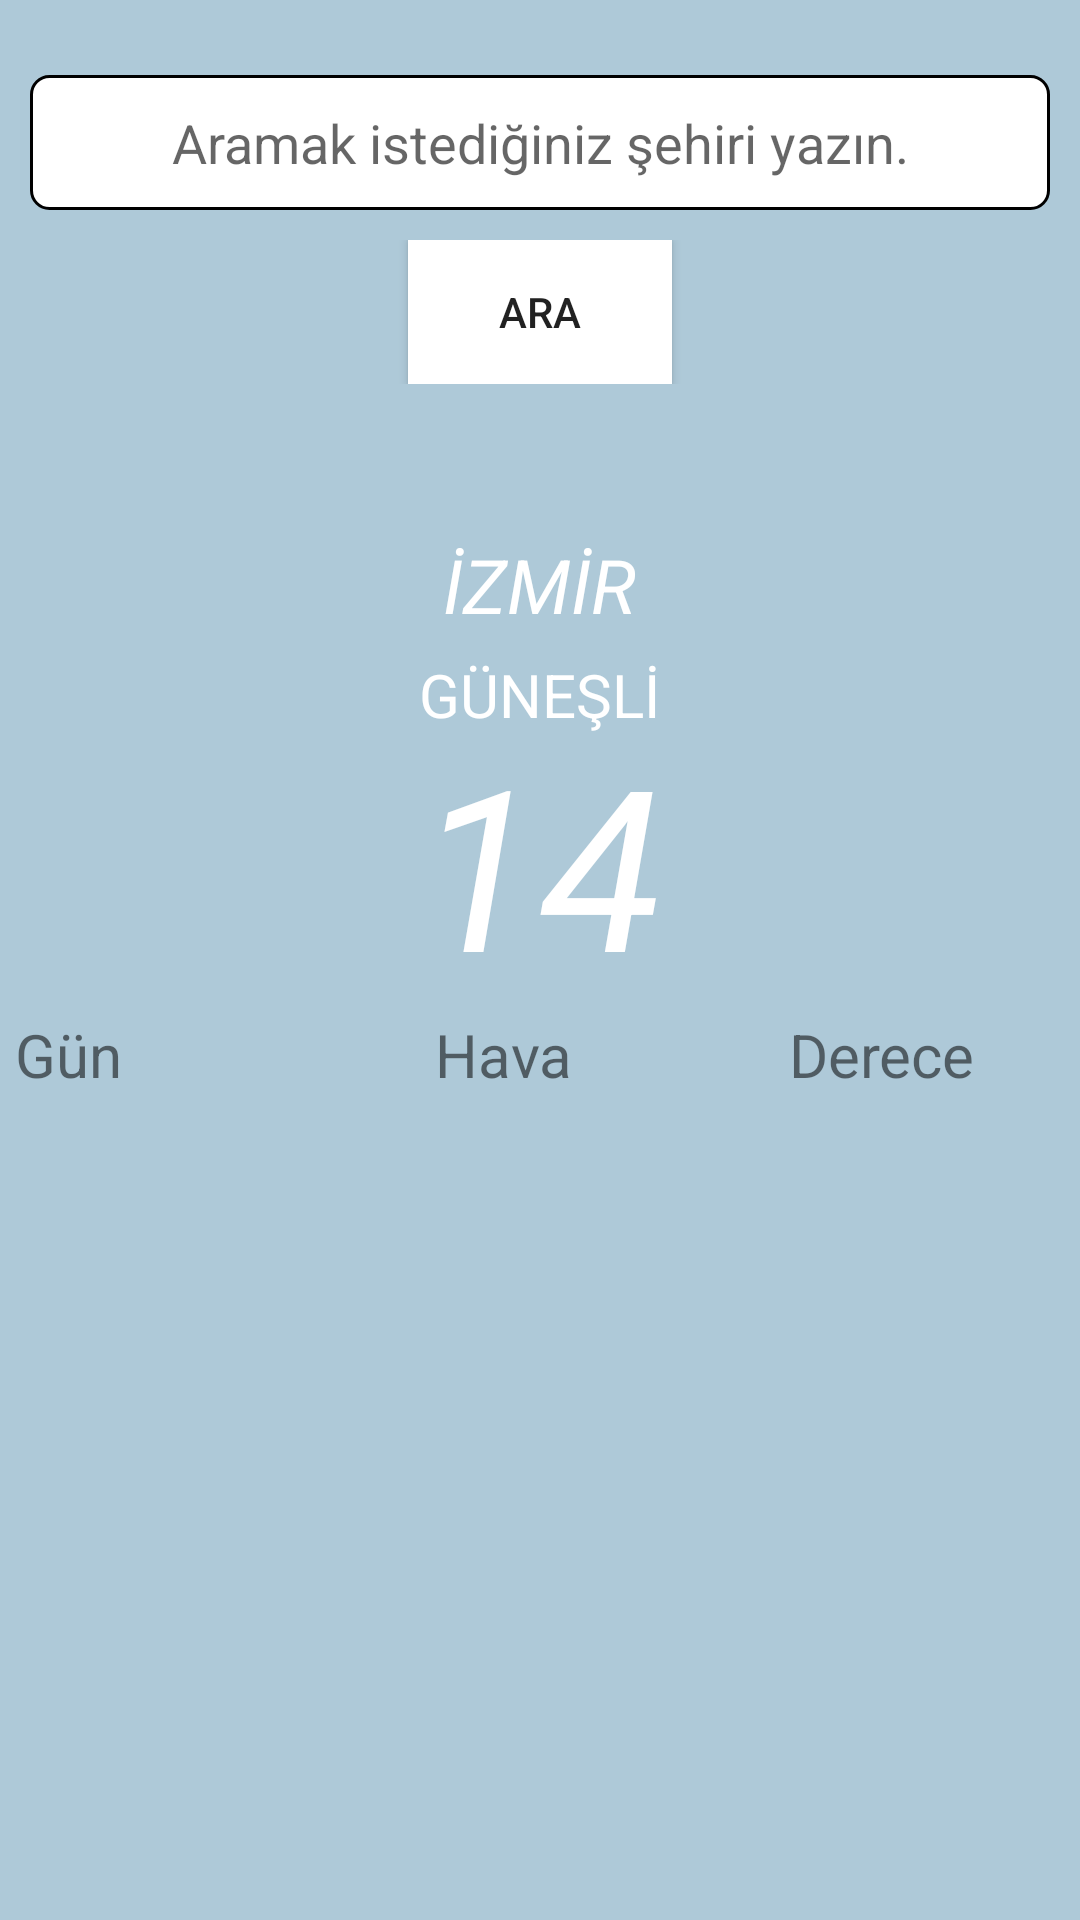

Layout XML and referenced resources for this Android screen:
<!-- AndroidManifest.xml: application theme Theme.HavaDurumuKotlin -->
<!-- res/layout/fragment_first.xml -->
<?xml version="1.0" encoding="utf-8"?>
<LinearLayout

    xmlns:android="http://schemas.android.com/apk/res/android"
    xmlns:tools="http://schemas.android.com/tools"
    android:layout_width="match_parent"
    android:orientation="vertical"
    android:layout_height="match_parent"
    android:background="#AEC9D8"
    tools:context=".FirstFragment">

    <EditText
        android:id="@+id/edittextid"
        android:layout_width="match_parent"
        android:layout_marginTop="25dp"
        android:layout_height="45dp"
        android:layout_marginStart="10dp"
        android:layout_marginEnd="10dp"
        android:hint="Aramak istediğiniz şehiri yazın."
        android:gravity="center"
        android:background="@drawable/edit_search">

    </EditText>

    <RelativeLayout
        android:layout_width="match_parent"
        android:layout_marginTop="10dp"
        android:layout_height="wrap_content">
        <Button
            android:id="@+id/buttonid"
            android:layout_width="wrap_content"
            android:layout_height="wrap_content"
            android:layout_centerHorizontal="true"
            android:background="#FFFFFF"
            android:text="Ara"
            android:layout_centerVertical="true">

        </Button>

    </RelativeLayout>

    <RelativeLayout
        android:layout_width="match_parent"
        android:layout_height="180dp"
        android:layout_marginTop="30dp">

        <TextView
            android:id="@+id/textsehir"
            android:layout_width="wrap_content"
            android:layout_height="wrap_content"
            android:text="İZMİR"
            android:textColor="@color/white"
            android:textStyle="italic"
            android:textSize="25dp"
            android:layout_centerHorizontal="true"
            android:layout_marginTop="20sp">
        </TextView>

        <TextView
            android:id="@+id/texthavadurumu"
            android:layout_width="wrap_content"
            android:layout_height="wrap_content"
            android:text="GÜNEŞLİ"
            android:textColor="@color/white"
            android:textStyle="normal"
            android:textSize="20sp"
            android:layout_centerHorizontal="true"
            android:layout_marginTop="60dp">
        </TextView>

        <TextView
            android:id="@+id/textderece"
            android:layout_width="wrap_content"
            android:layout_height="wrap_content"
            android:text="14"
            android:textColor="@color/white"
            android:textStyle="italic"
            android:textSize="75dp"
            android:layout_centerHorizontal="true"
            android:layout_marginTop="80dp">
        </TextView>

    </RelativeLayout>

    <LinearLayout
        android:layout_width="match_parent"
        android:layout_height="30dp">

        <RelativeLayout
            android:layout_width="match_parent"
            android:layout_height="match_parent"
            android:orientation="horizontal">

            <TextView
                android:id="@+id/text1"
                android:layout_width="wrap_content"
                android:layout_height="wrap_content"
                android:layout_marginLeft="5dp"
                android:layout_gravity="center"
                android:text="Gün"
                android:textSize="20sp">

            </TextView>

            <TextView
                android:id="@+id/text2"
                android:layout_width="wrap_content"
                android:layout_height="wrap_content"
                android:textSize="20sp"
                android:layout_marginLeft="145dp"
                android:layout_gravity="center"
                android:text="Hava">

            </TextView>

            <TextView
                android:id="@+id/text3"
                android:layout_width="wrap_content"
                android:layout_height="wrap_content"
                android:layout_alignParentRight="true"
                android:layout_marginRight="35dp"
                android:layout_gravity="center"
                android:text="Derece"
                android:textSize="20sp">

            </TextView>

        </RelativeLayout>

    </LinearLayout>

    <androidx.recyclerview.widget.RecyclerView
        android:id="@+id/recycler_view1"
        android:layout_width="match_parent"
        android:layout_height="wrap_content">
    </androidx.recyclerview.widget.RecyclerView>

    <androidx.recyclerview.widget.RecyclerView
        android:id="@+id/recycler_view2"
        android:layout_width="match_parent"
        android:layout_height="wrap_content">

    </androidx.recyclerview.widget.RecyclerView>






</LinearLayout>
<!-- resources referenced by this layout -->
<resources>
  <!-- drawable edit_search (drawable-v24) -->
  <?xml version="1.0" encoding="utf-8"?>
  <selector xmlns:android="http://schemas.android.com/apk/res/android">
  
      <item>
          <shape>
              <stroke android:color="#000000" android:width="1dp"/>
              <corners android:radius="6dp"/>
              <solid android:color="@color/white"/>
          </shape>
      </item>
  
  </selector>
  <style name="Theme.HavaDurumuKotlin" parent="Theme.AppCompat.Light.NoActionBar">
          
          <item name="colorPrimary">@color/purple_500</item>
          <item name="colorPrimaryVariant">@color/purple_700</item>
          <item name="colorOnPrimary">@color/white</item>
          
          <item name="colorSecondary">@color/teal_200</item>
          <item name="colorSecondaryVariant">@color/teal_700</item>
          <item name="colorOnSecondary">@color/black</item>
          
          <item name="android:statusBarColor" tools:targetApi="l">?attr/colorPrimaryVariant</item>
          
      </style>
  <!-- not gathered from this repository: default colours our renderer supplied (Android Studio template values) -->
  <color name="purple_500">#FF6200EE</color>
  <color name="purple_700">#FF3700B3</color>
  <color name="teal_200">#FF03DAC5</color>
  <color name="teal_700">#FF018786</color>
  <color name="black">#FF000000</color>
  <color name="white">#FFFFFFFF</color>
</resources>
